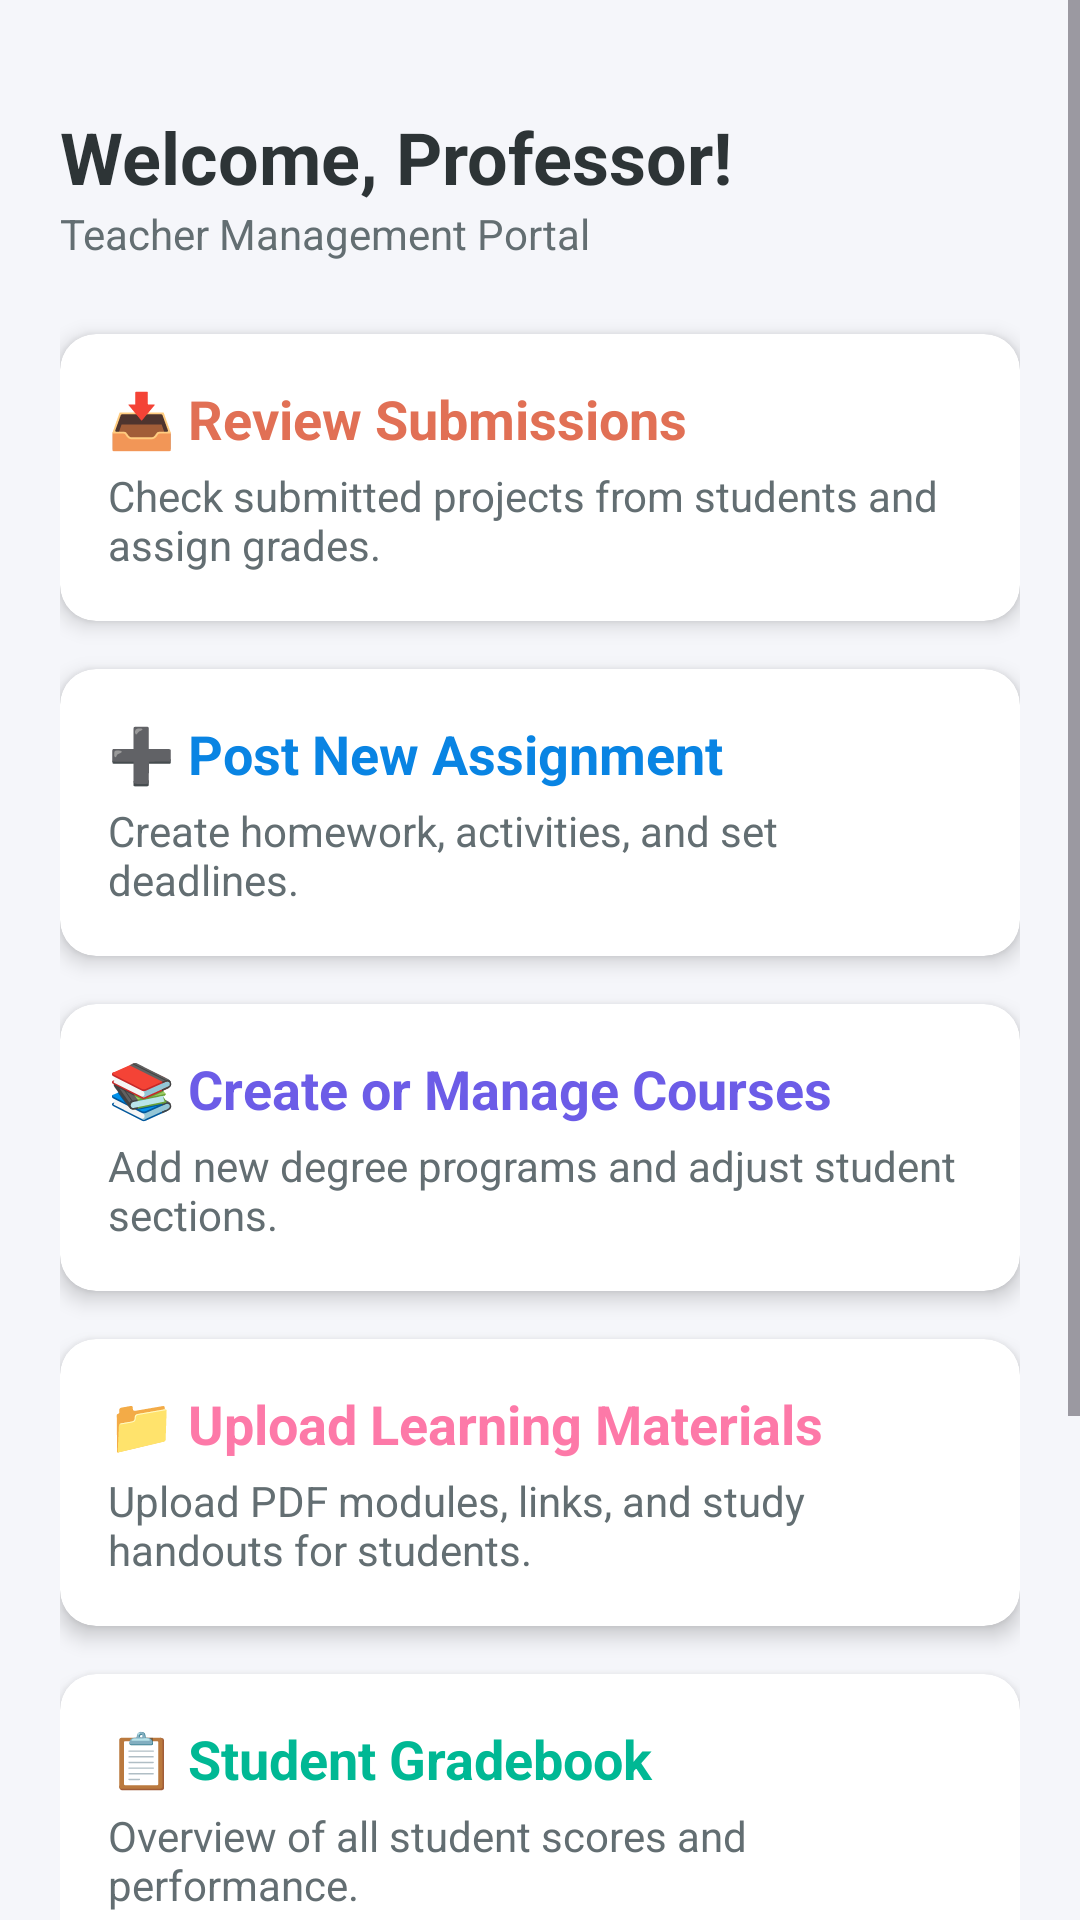

Write the Android layout XML for this screen, with the resource values it uses.
<!-- AndroidManifest.xml: application theme Theme.StudyCloudApp -->
<!-- res/layout/activity_teacher_dashboard.xml -->
<?xml version="1.0" encoding="utf-8"?>
<ScrollView xmlns:android="http://schemas.android.com/apk/res/android"
    xmlns:app="http://schemas.android.com/apk/res-auto"
    android:layout_width="match_parent"
    android:layout_height="match_parent"
    android:background="#F5F6FA"
    android:fillViewport="true"
    android:paddingBottom="90dp"
    android:clipToPadding="false">

    <LinearLayout
        android:layout_width="match_parent"
        android:layout_height="wrap_content"
        android:orientation="vertical"
        android:padding="20dp">

        
        <TextView
            android:id="@+id/tvWelcomeTeacher"
            android:layout_width="wrap_content"
            android:layout_height="wrap_content"
            android:text="Welcome, Professor!"
            android:textSize="24sp"
            android:textStyle="bold"
            android:textColor="#2D3436"
            android:layout_marginTop="16dp" />

        <TextView
            android:layout_width="wrap_content"
            android:layout_height="wrap_content"
            android:text="Teacher Management Portal"
            android:textColor="#636E72"
            android:textSize="14sp"
            android:layout_marginBottom="24dp" />

        
        <androidx.cardview.widget.CardView
            android:id="@+id/cardReviewSubmissions"
            android:layout_width="match_parent"
            android:layout_height="wrap_content"
            android:layout_marginBottom="16dp"
            android:clickable="true"
            android:focusable="true"
            app:cardCornerRadius="12dp"
            app:cardElevation="4dp">

            <LinearLayout
                android:layout_width="match_parent"
                android:layout_height="wrap_content"
                android:orientation="vertical"
                android:padding="16dp">

                <TextView
                    android:layout_width="wrap_content"
                    android:layout_height="wrap_content"
                    android:text="📥 Review Submissions"
                    android:textSize="18sp"
                    android:textStyle="bold"
                    android:textColor="#E17055" />

                <TextView
                    android:layout_width="wrap_content"
                    android:layout_height="wrap_content"
                    android:text="Check submitted projects from students and assign grades."
                    android:textColor="#636E72"
                    android:layout_marginTop="4dp" />
            </LinearLayout>
        </androidx.cardview.widget.CardView>

        
        <androidx.cardview.widget.CardView
            android:id="@+id/cardPostAssignment"
            android:layout_width="match_parent"
            android:layout_height="wrap_content"
            android:layout_marginBottom="16dp"
            android:clickable="true"
            android:focusable="true"
            app:cardCornerRadius="12dp"
            app:cardElevation="4dp">

            <LinearLayout
                android:layout_width="match_parent"
                android:layout_height="wrap_content"
                android:orientation="vertical"
                android:padding="16dp">

                <TextView
                    android:layout_width="wrap_content"
                    android:layout_height="wrap_content"
                    android:text="➕ Post New Assignment"
                    android:textSize="18sp"
                    android:textStyle="bold"
                    android:textColor="#0984E3" />

                <TextView
                    android:layout_width="wrap_content"
                    android:layout_height="wrap_content"
                    android:text="Create homework, activities, and set deadlines."
                    android:textColor="#636E72"
                    android:layout_marginTop="4dp" />
            </LinearLayout>
        </androidx.cardview.widget.CardView>

        
        <androidx.cardview.widget.CardView
            android:id="@+id/cardManageCourses"
            android:layout_width="match_parent"
            android:layout_height="wrap_content"
            android:layout_marginBottom="16dp"
            android:clickable="true"
            android:focusable="true"
            app:cardCornerRadius="12dp"
            app:cardElevation="4dp">

            <LinearLayout
                android:layout_width="match_parent"
                android:layout_height="wrap_content"
                android:orientation="vertical"
                android:padding="16dp">

                <TextView
                    android:layout_width="wrap_content"
                    android:layout_height="wrap_content"
                    android:text="📚 Create or Manage Courses"
                    android:textSize="18sp"
                    android:textStyle="bold"
                    android:textColor="#6C5CE7" />

                <TextView
                    android:layout_width="wrap_content"
                    android:layout_height="wrap_content"
                    android:text="Add new degree programs and adjust student sections."
                    android:textColor="#636E72"
                    android:layout_marginTop="4dp" />
            </LinearLayout>
        </androidx.cardview.widget.CardView>

        
        <androidx.cardview.widget.CardView
            android:id="@+id/cardUploadMaterials"
            android:layout_width="match_parent"
            android:layout_height="wrap_content"
            android:layout_marginBottom="16dp"
            android:clickable="true"
            android:focusable="true"
            app:cardCornerRadius="12dp"
            app:cardElevation="4dp">

            <LinearLayout
                android:layout_width="match_parent"
                android:layout_height="wrap_content"
                android:orientation="vertical"
                android:padding="16dp">

                <TextView
                    android:layout_width="wrap_content"
                    android:layout_height="wrap_content"
                    android:text="📁 Upload Learning Materials"
                    android:textSize="18sp"
                    android:textStyle="bold"
                    android:textColor="#FD79A8" />

                <TextView
                    android:layout_width="wrap_content"
                    android:layout_height="wrap_content"
                    android:text="Upload PDF modules, links, and study handouts for students."
                    android:textColor="#636E72"
                    android:layout_marginTop="4dp" />
            </LinearLayout>
        </androidx.cardview.widget.CardView>

        
        <androidx.cardview.widget.CardView
            android:id="@+id/cardGradebook"
            android:layout_width="match_parent"
            android:layout_height="wrap_content"
            android:layout_marginBottom="24dp"
            android:clickable="true"
            android:focusable="true"
            app:cardCornerRadius="12dp"
            app:cardElevation="4dp">

            <LinearLayout
                android:layout_width="match_parent"
                android:layout_height="wrap_content"
                android:orientation="vertical"
                android:padding="16dp">

                <TextView
                    android:layout_width="wrap_content"
                    android:layout_height="wrap_content"
                    android:text="📋 Student Gradebook"
                    android:textSize="18sp"
                    android:textStyle="bold"
                    android:textColor="#00B894" />

                <TextView
                    android:layout_width="wrap_content"
                    android:layout_height="wrap_content"
                    android:text="Overview of all student scores and performance."
                    android:textColor="#636E72"
                    android:layout_marginTop="4dp" />
            </LinearLayout>
        </androidx.cardview.widget.CardView>

        
        <Button
            android:id="@+id/btnTeacherLogout"
            android:layout_width="match_parent"
            android:layout_height="wrap_content"
            android:text="Log Out"
            android:backgroundTint="#D63031" />

    </LinearLayout>
</ScrollView>
<!-- resources referenced by this layout -->
<resources>
  <style name="Theme.StudyCloudApp" parent="Base.Theme.StudyCloudApp" />
  <style name="Base.Theme.StudyCloudApp" parent="Theme.Material3.DayNight.NoActionBar">
          
          
      </style>
</resources>
